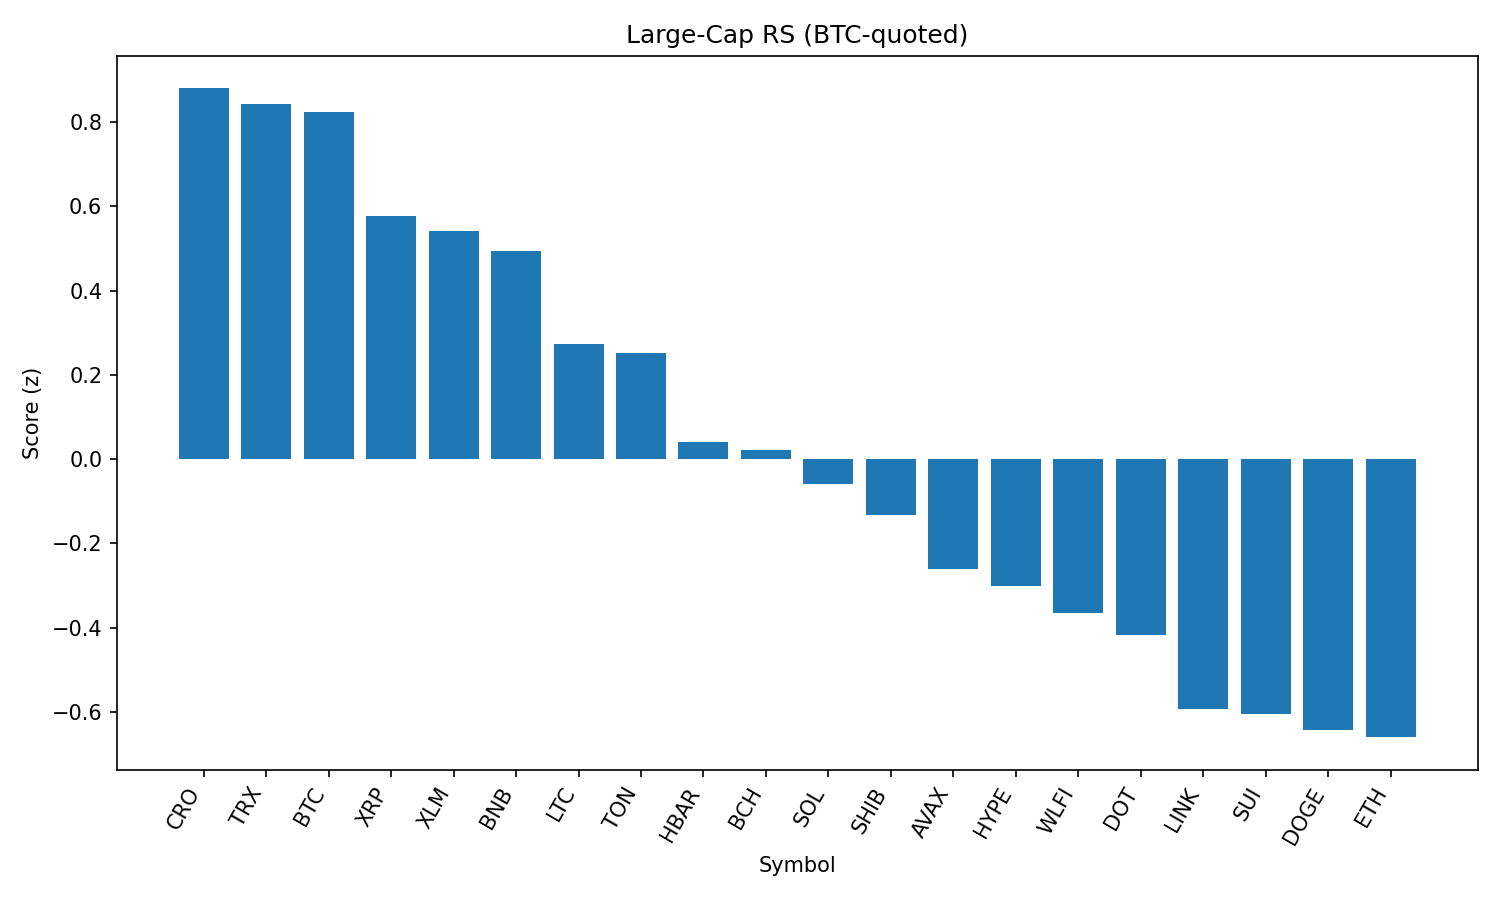

The table this chart was drawn from, first rows:
rank, name, symbol, price_btc, price_usd, pct_1h_btc, pct_24h_btc, pct_7d_btc, market_cap_rank, market_cap_usd, volume_usd, score
1, Cronos, CRO, 2.46e-06, 0.267, 0.1376, -8.908, 73.97, 25, 8983655415, 257570263, 0.8799
2, TRON, TRX, 3.09e-06, 0.3362, 0.2458, -1.444, -0.8409, 9, 31838211249, 837415354, 0.8441
3, Bitcoin, BTC, 1.0, 108645, 0.0, 0.0, 0.0, 1, 2163289846731, 40445373070, 0.823
4, XRP, XRP, 2.534e-05, 2.75, -0.08288, -1.436, -3.762, 4, 163839418552, 7784795981, 0.5773
5, Stellar, XLM, 3.25e-06, 0.3526, -0.111, -0.9836, -6.989, 20, 11076771253, 328175173, 0.5415
6, BNB, BNB, 0.007758, 842.8, -0.1331, -2.359, 0.8132, 5, 117370723377, 1554570804, 0.4947
7, Litecoin, LTC, 0.0009965, 108.3, -0.5095, -1.336, 0.6327, 27, 8256715517, 483446217, 0.2727
8, Toncoin, TON, 2.862e-05, 3.11, -0.4812, -1.858, 0.2408, 29, 8002938450, 140080519, 0.251
9, Hedera, HBAR, 1.97e-06, 0.2138, -0.4792, -3.833, -6.538, 24, 9077004824, 297951270, 0.04131
10, Bitcoin Cash, BCH, 0.004966, 539.7, -0.8806, -0.6352, -0.6516, 21, 10752373143, 223012517, 0.02222
11, Solana, SOL, 0.001815, 197.1, -0.8097, -3.332, 4.845, 6, 106922552230, 7177334809, -0.0585
12, Shiba Inu, SHIB, 1.10175e-10, 1.197e-05, -0.8989, -2.619, 0.4933, 30, 7080694257, 248463627, -0.1316
13, Avalanche, AVAX, 0.0002131, 23.15, -1.08, -2.387, -0.02573, 22, 9793329492, 655920832, -0.2595
14, Hyperliquid, HYPE, 0.0003998, 43.44, -1.094, -2.702, -0.4921, 17, 11823177687, 334966537, -0.2998
15, World Liberty Financial, WLFI, 2e-06, 0.217, 0.7503, -22.81, 0.0, 32, 6166623927, 1956237531, -0.3657
16, Polkadot, DOT, 3.378e-05, 3.67, -1.205, -2.99, -1.311, 35, 5610905422, 326491504, -0.4161
17, Chainlink, LINK, 0.0002061, 22.39, -1.215, -4.868, -4.55, 13, 15200421544, 1378298346, -0.593
18, Sui, SUI, 2.906e-05, 3.16, -1.311, -3.948, -5.248, 19, 11268587727, 1206295161, -0.6055
19, Dogecoin, DOGE, 1.92e-06, 0.2083, -1.42, -3.864, -1.01, 10, 31435088770, 2430561125, -0.6427
20, Ethereum, ETH, 0.03936, 4276, -1.498, -3.617, -3.36, 2, 516660962640, 28197249892, -0.6598
21, Cardano, ADA, 7.31e-06, 0.7942, -1.586, -3.359, -5.134, 11, 29019982096, 1707548791, -0.7748
